The GitHub repository jrhei/thesis-CNN-rice-qrade-classification contains a labelled image folder "data_u" with 5 categories: broken rice, chalky rice, damaged rice, discolored rice, normal rice. Examples follow, each with its label.

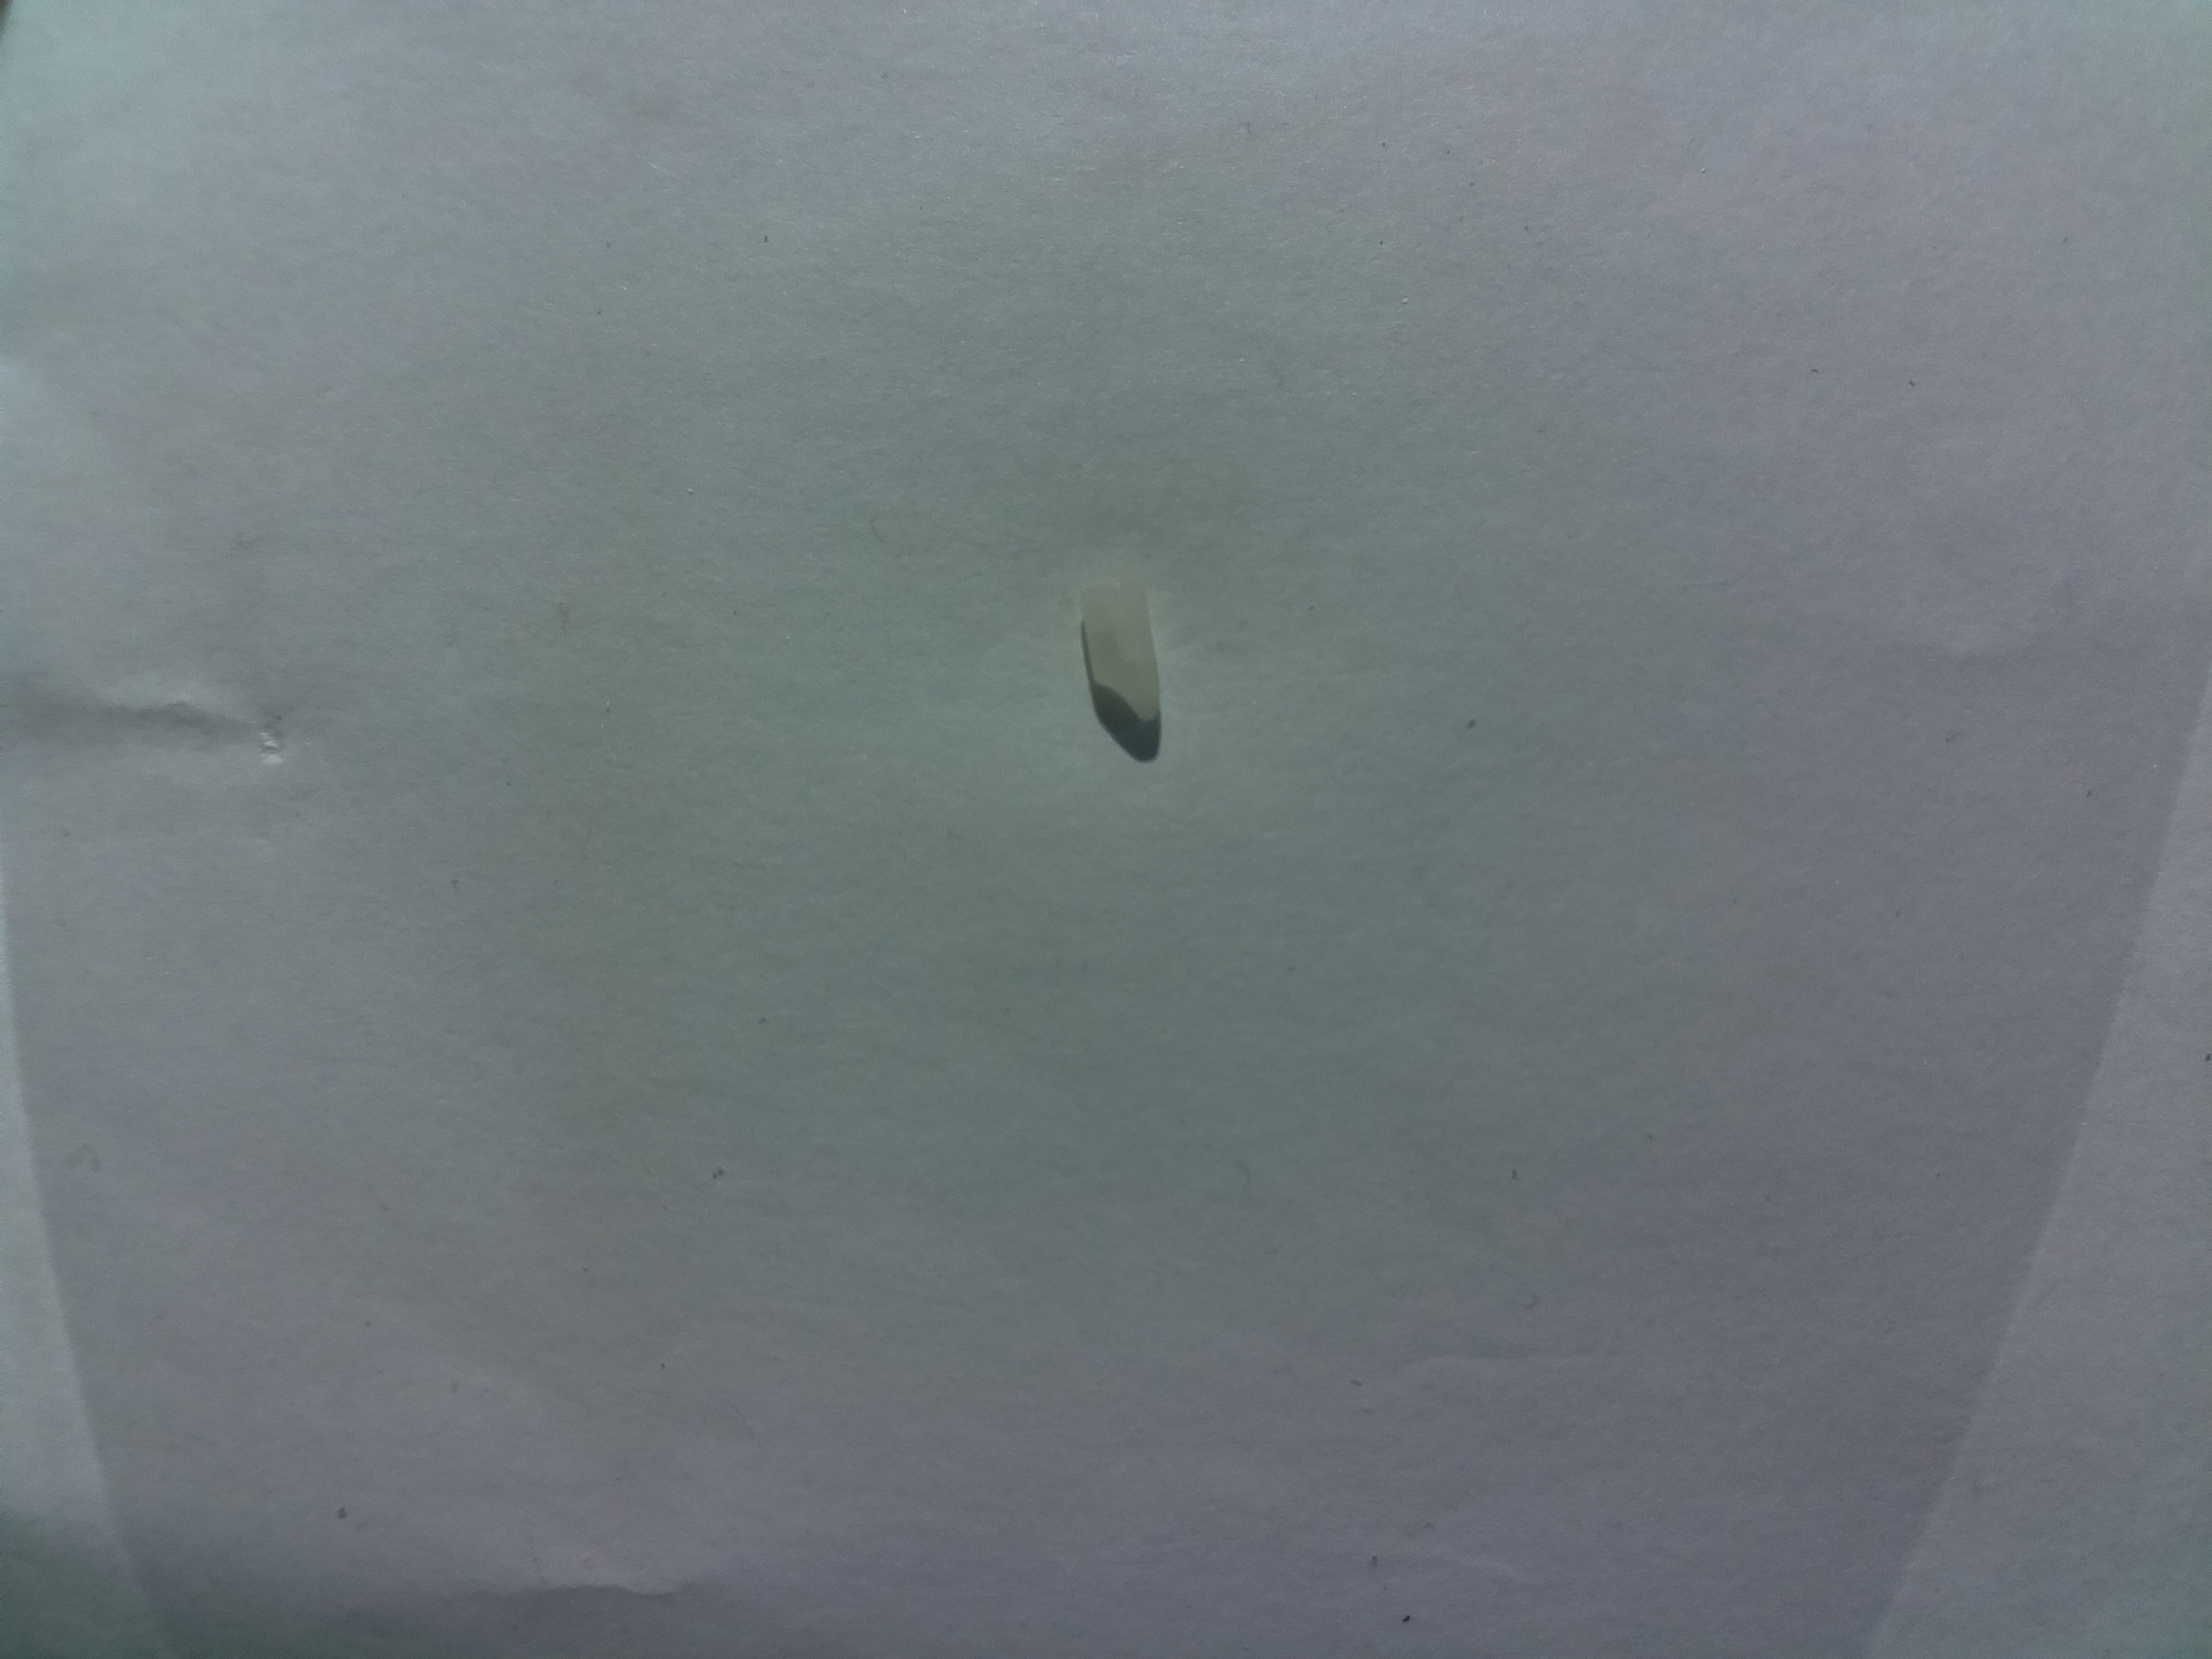
Label: broken rice

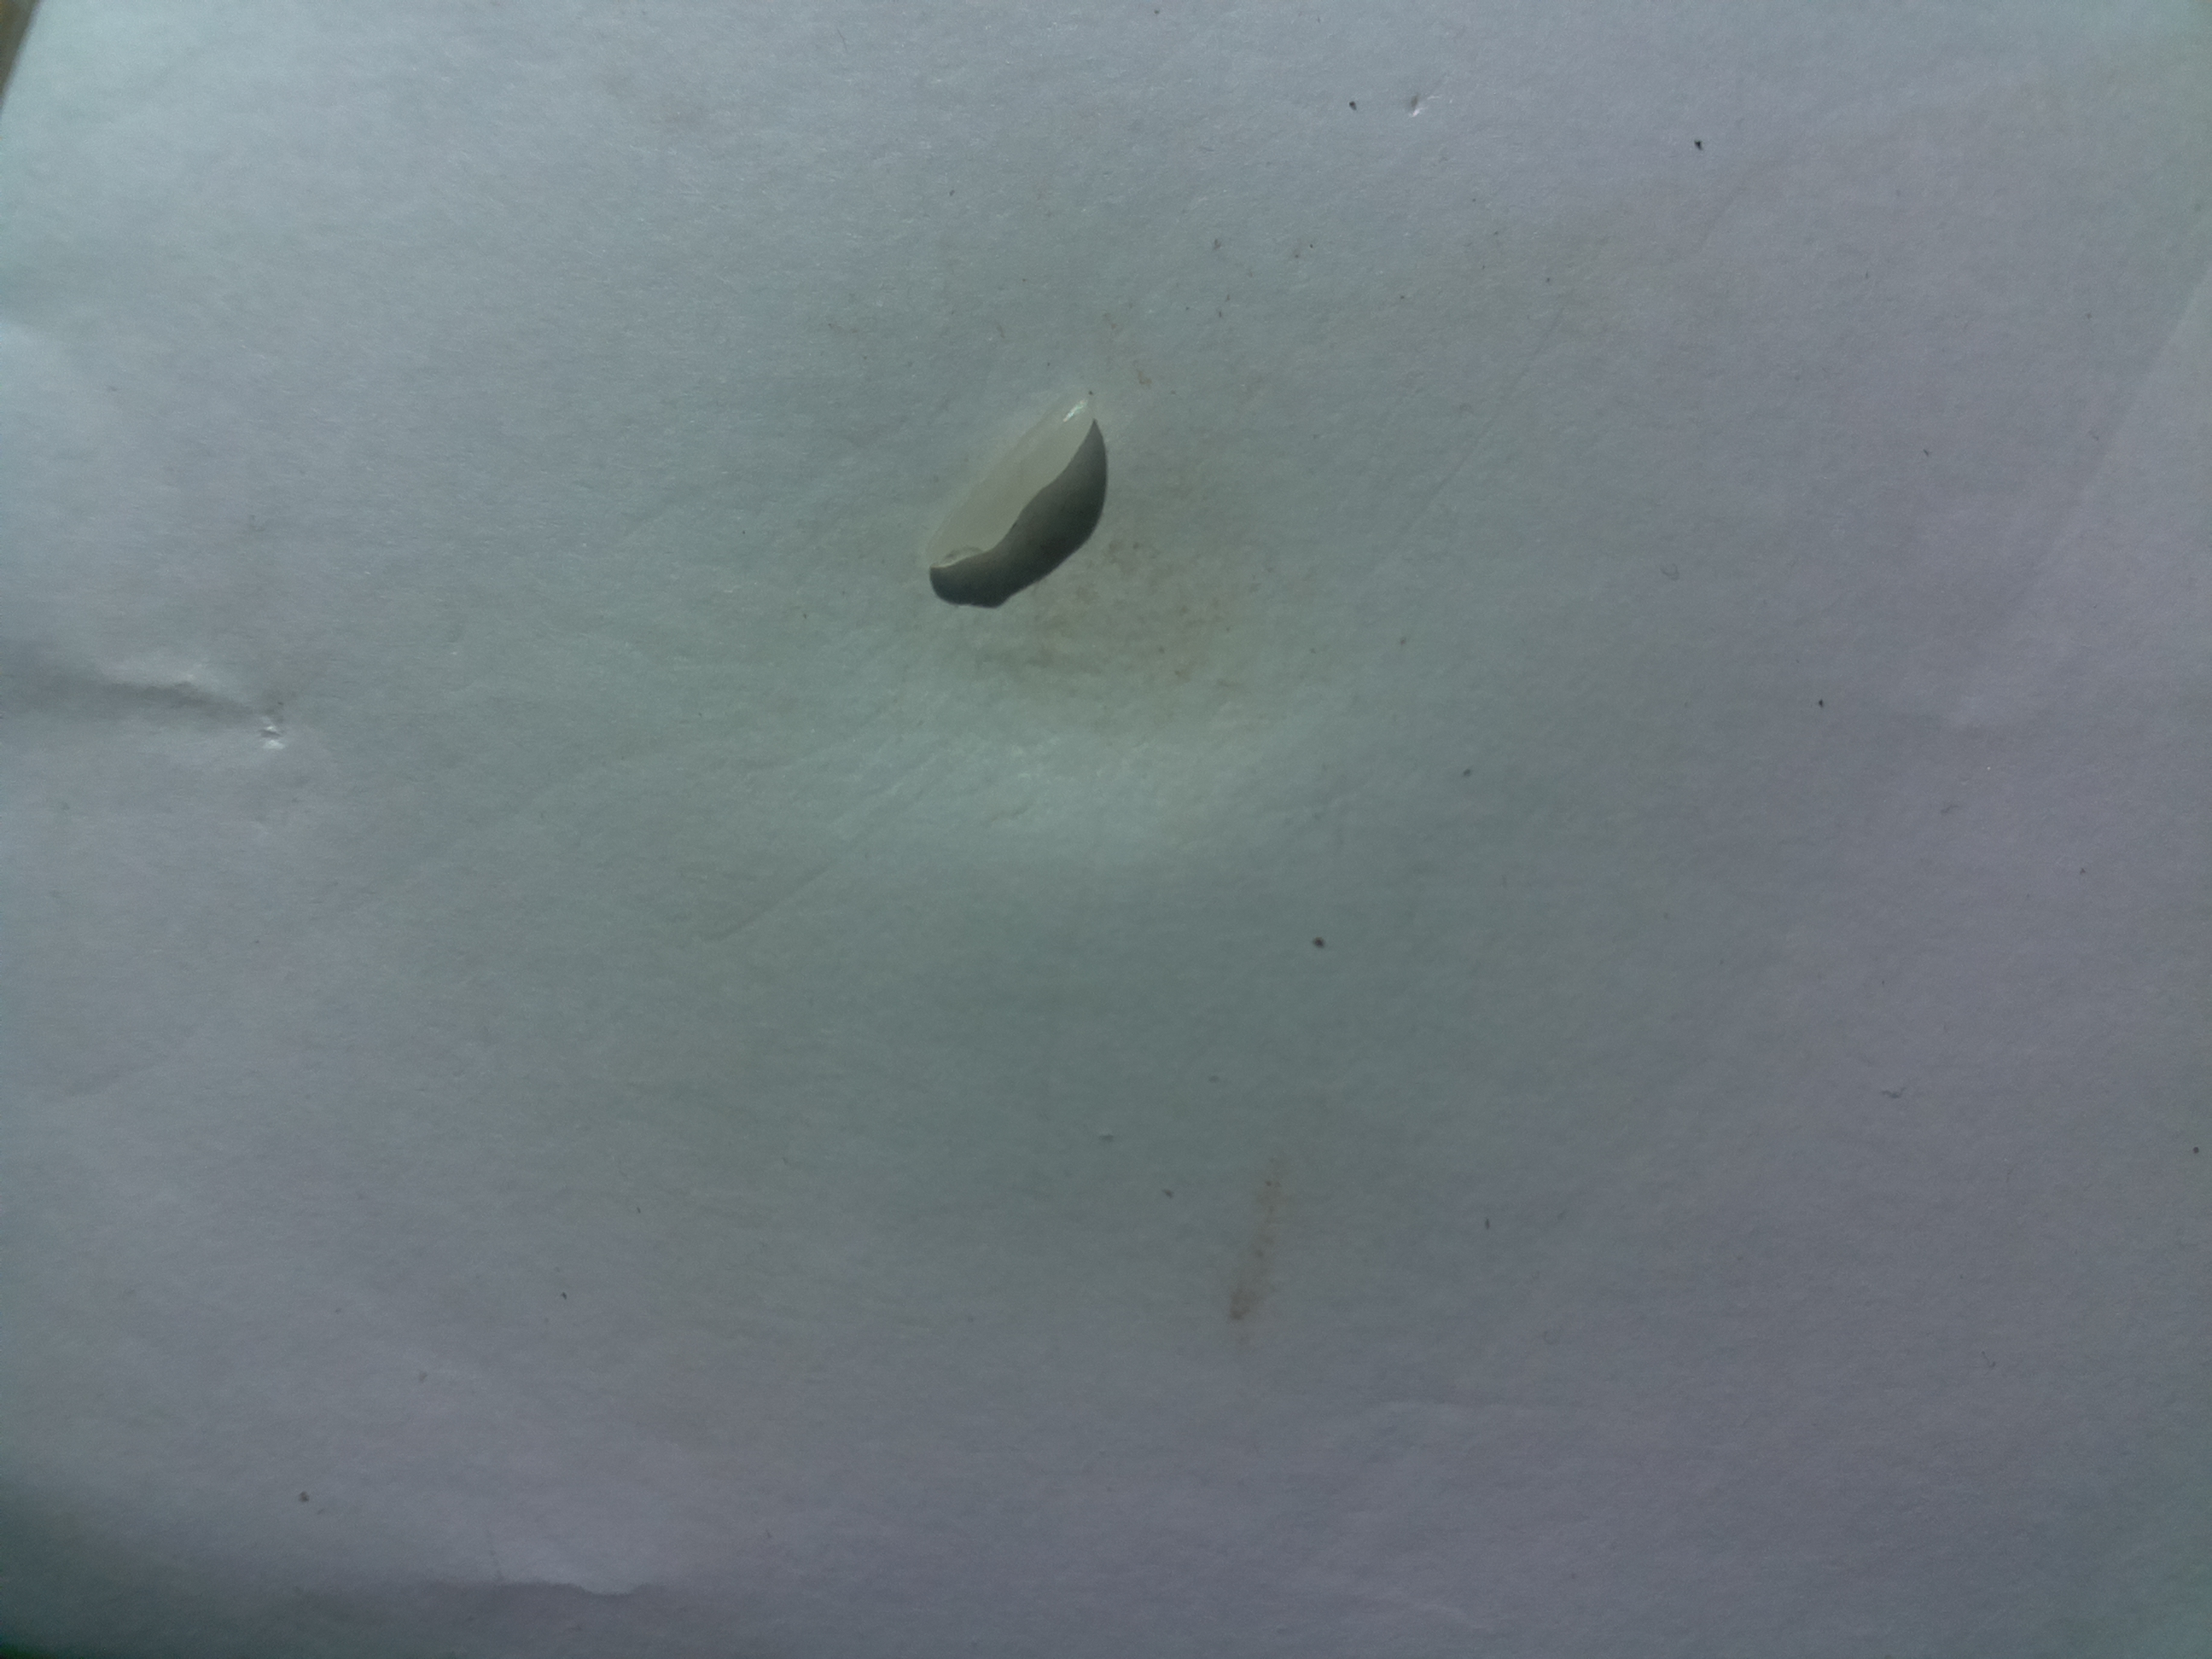
Label: damaged rice

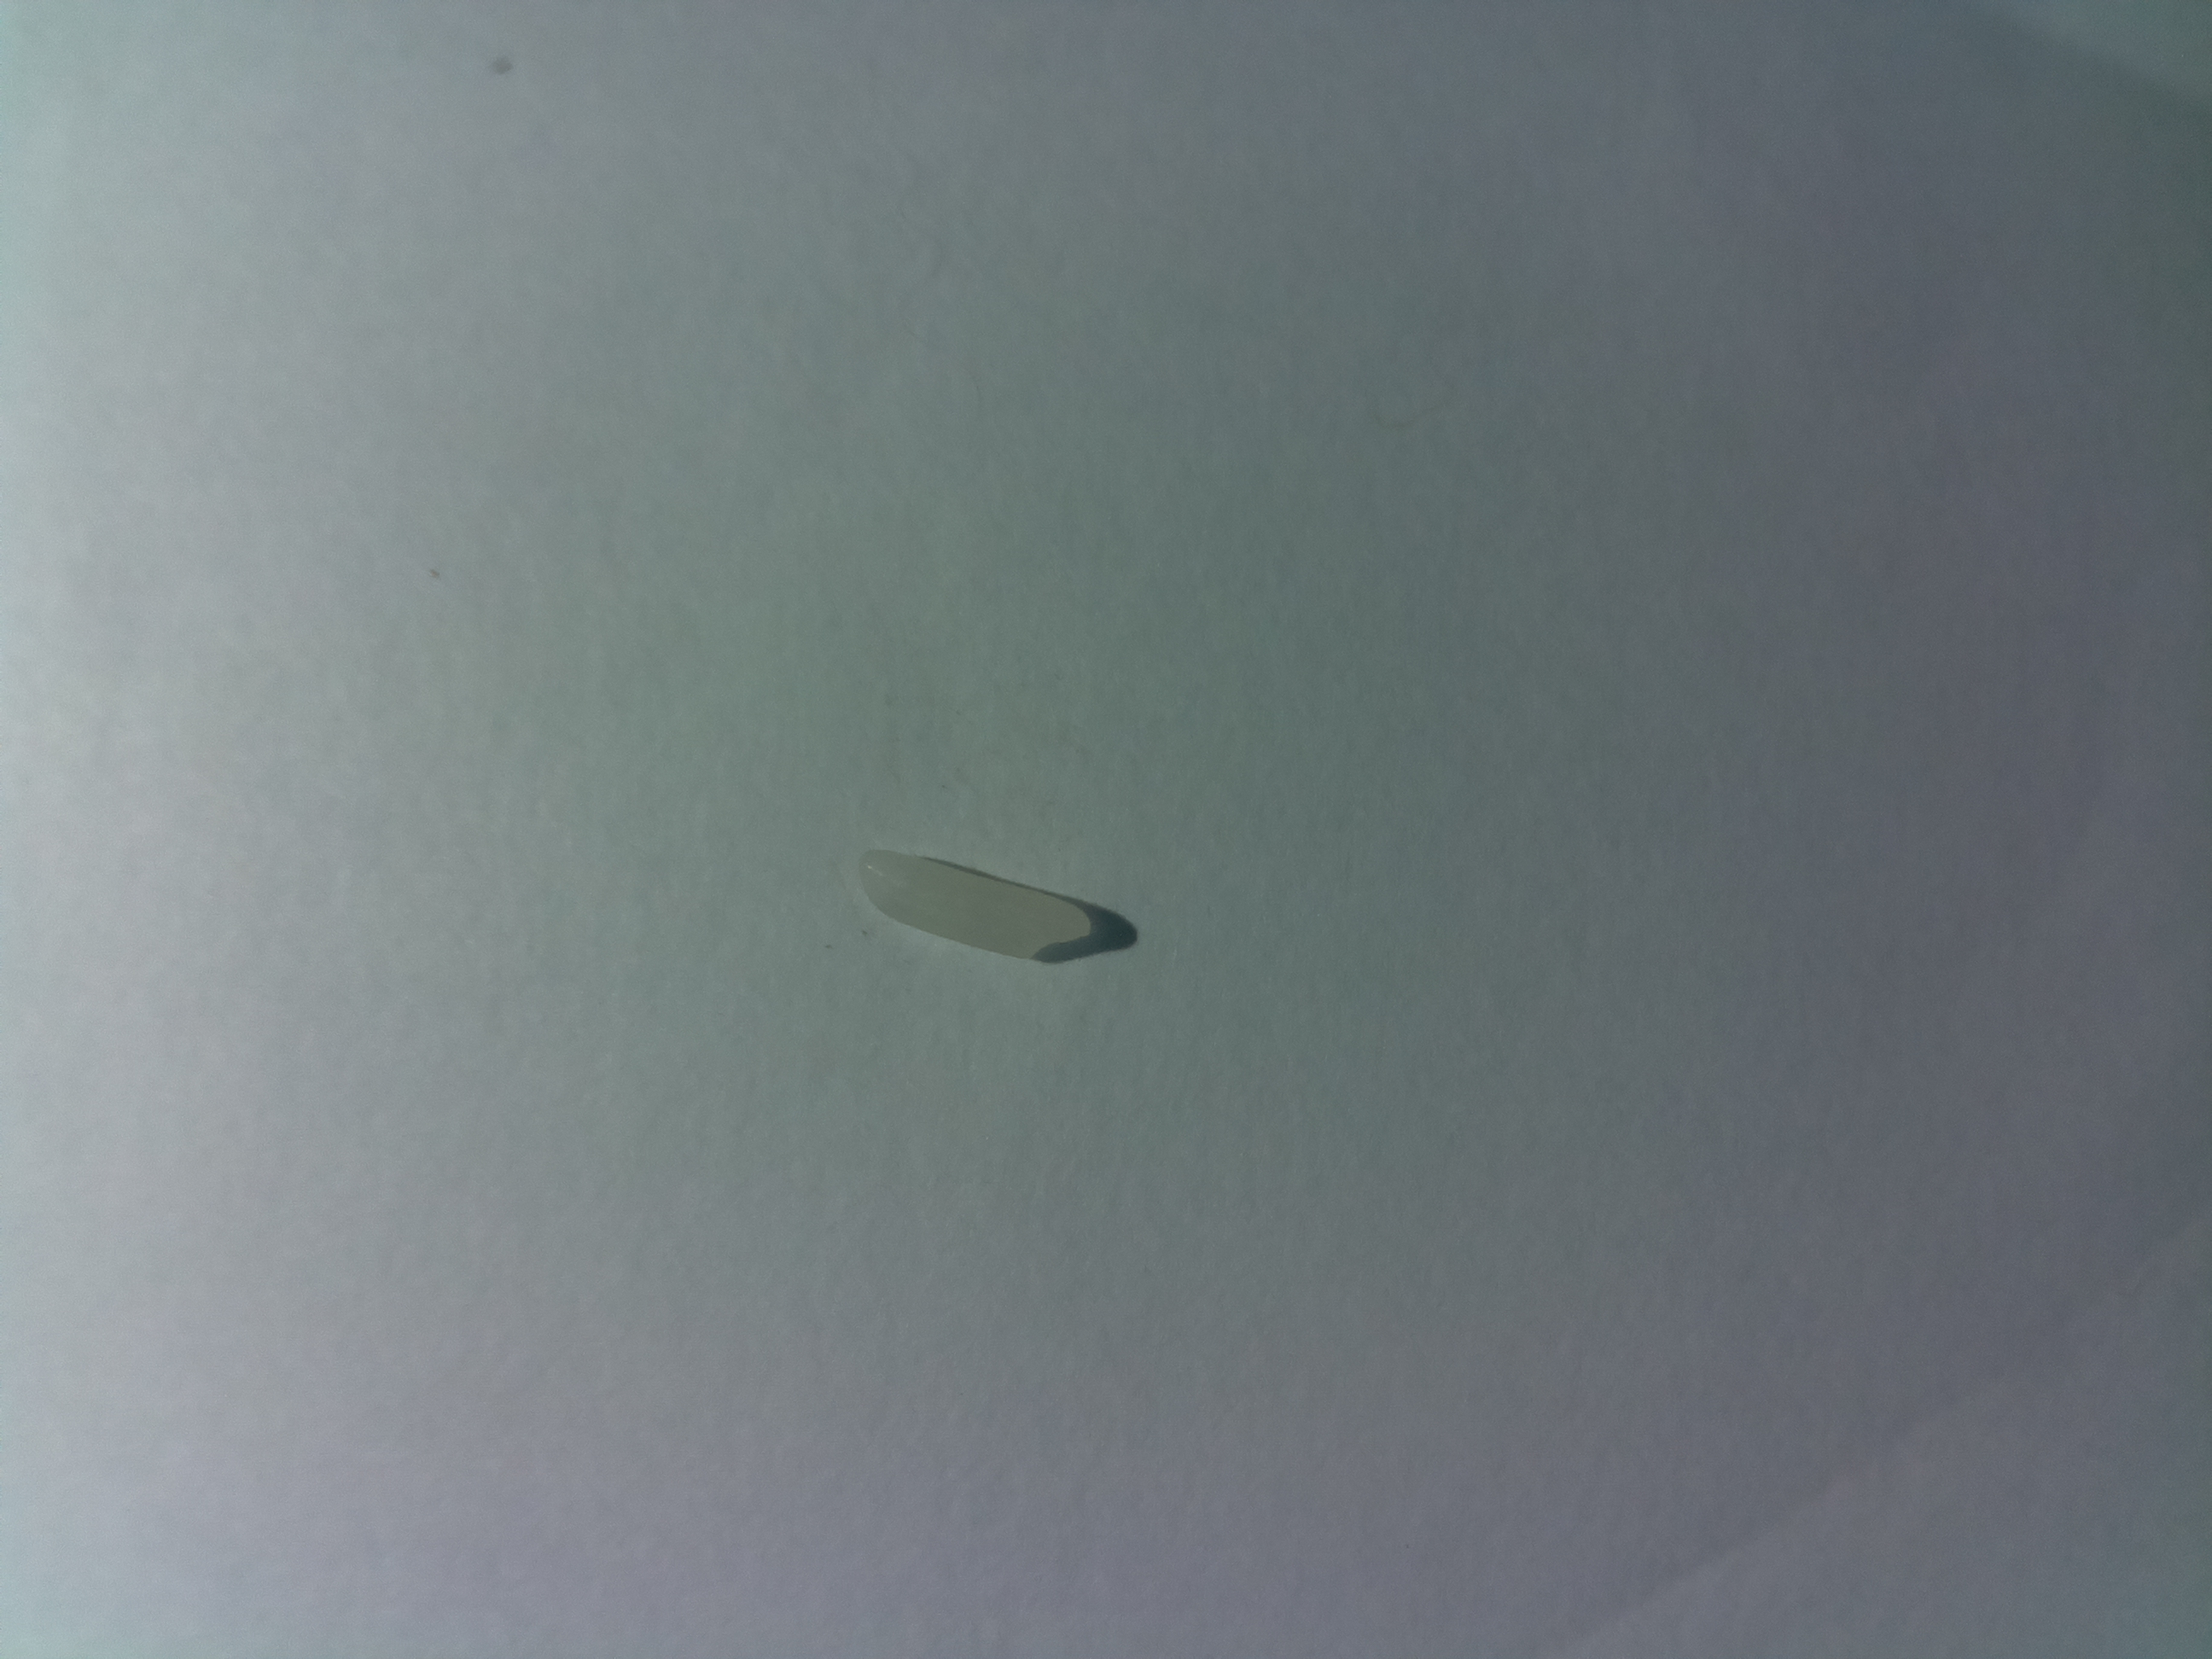
Label: normal rice

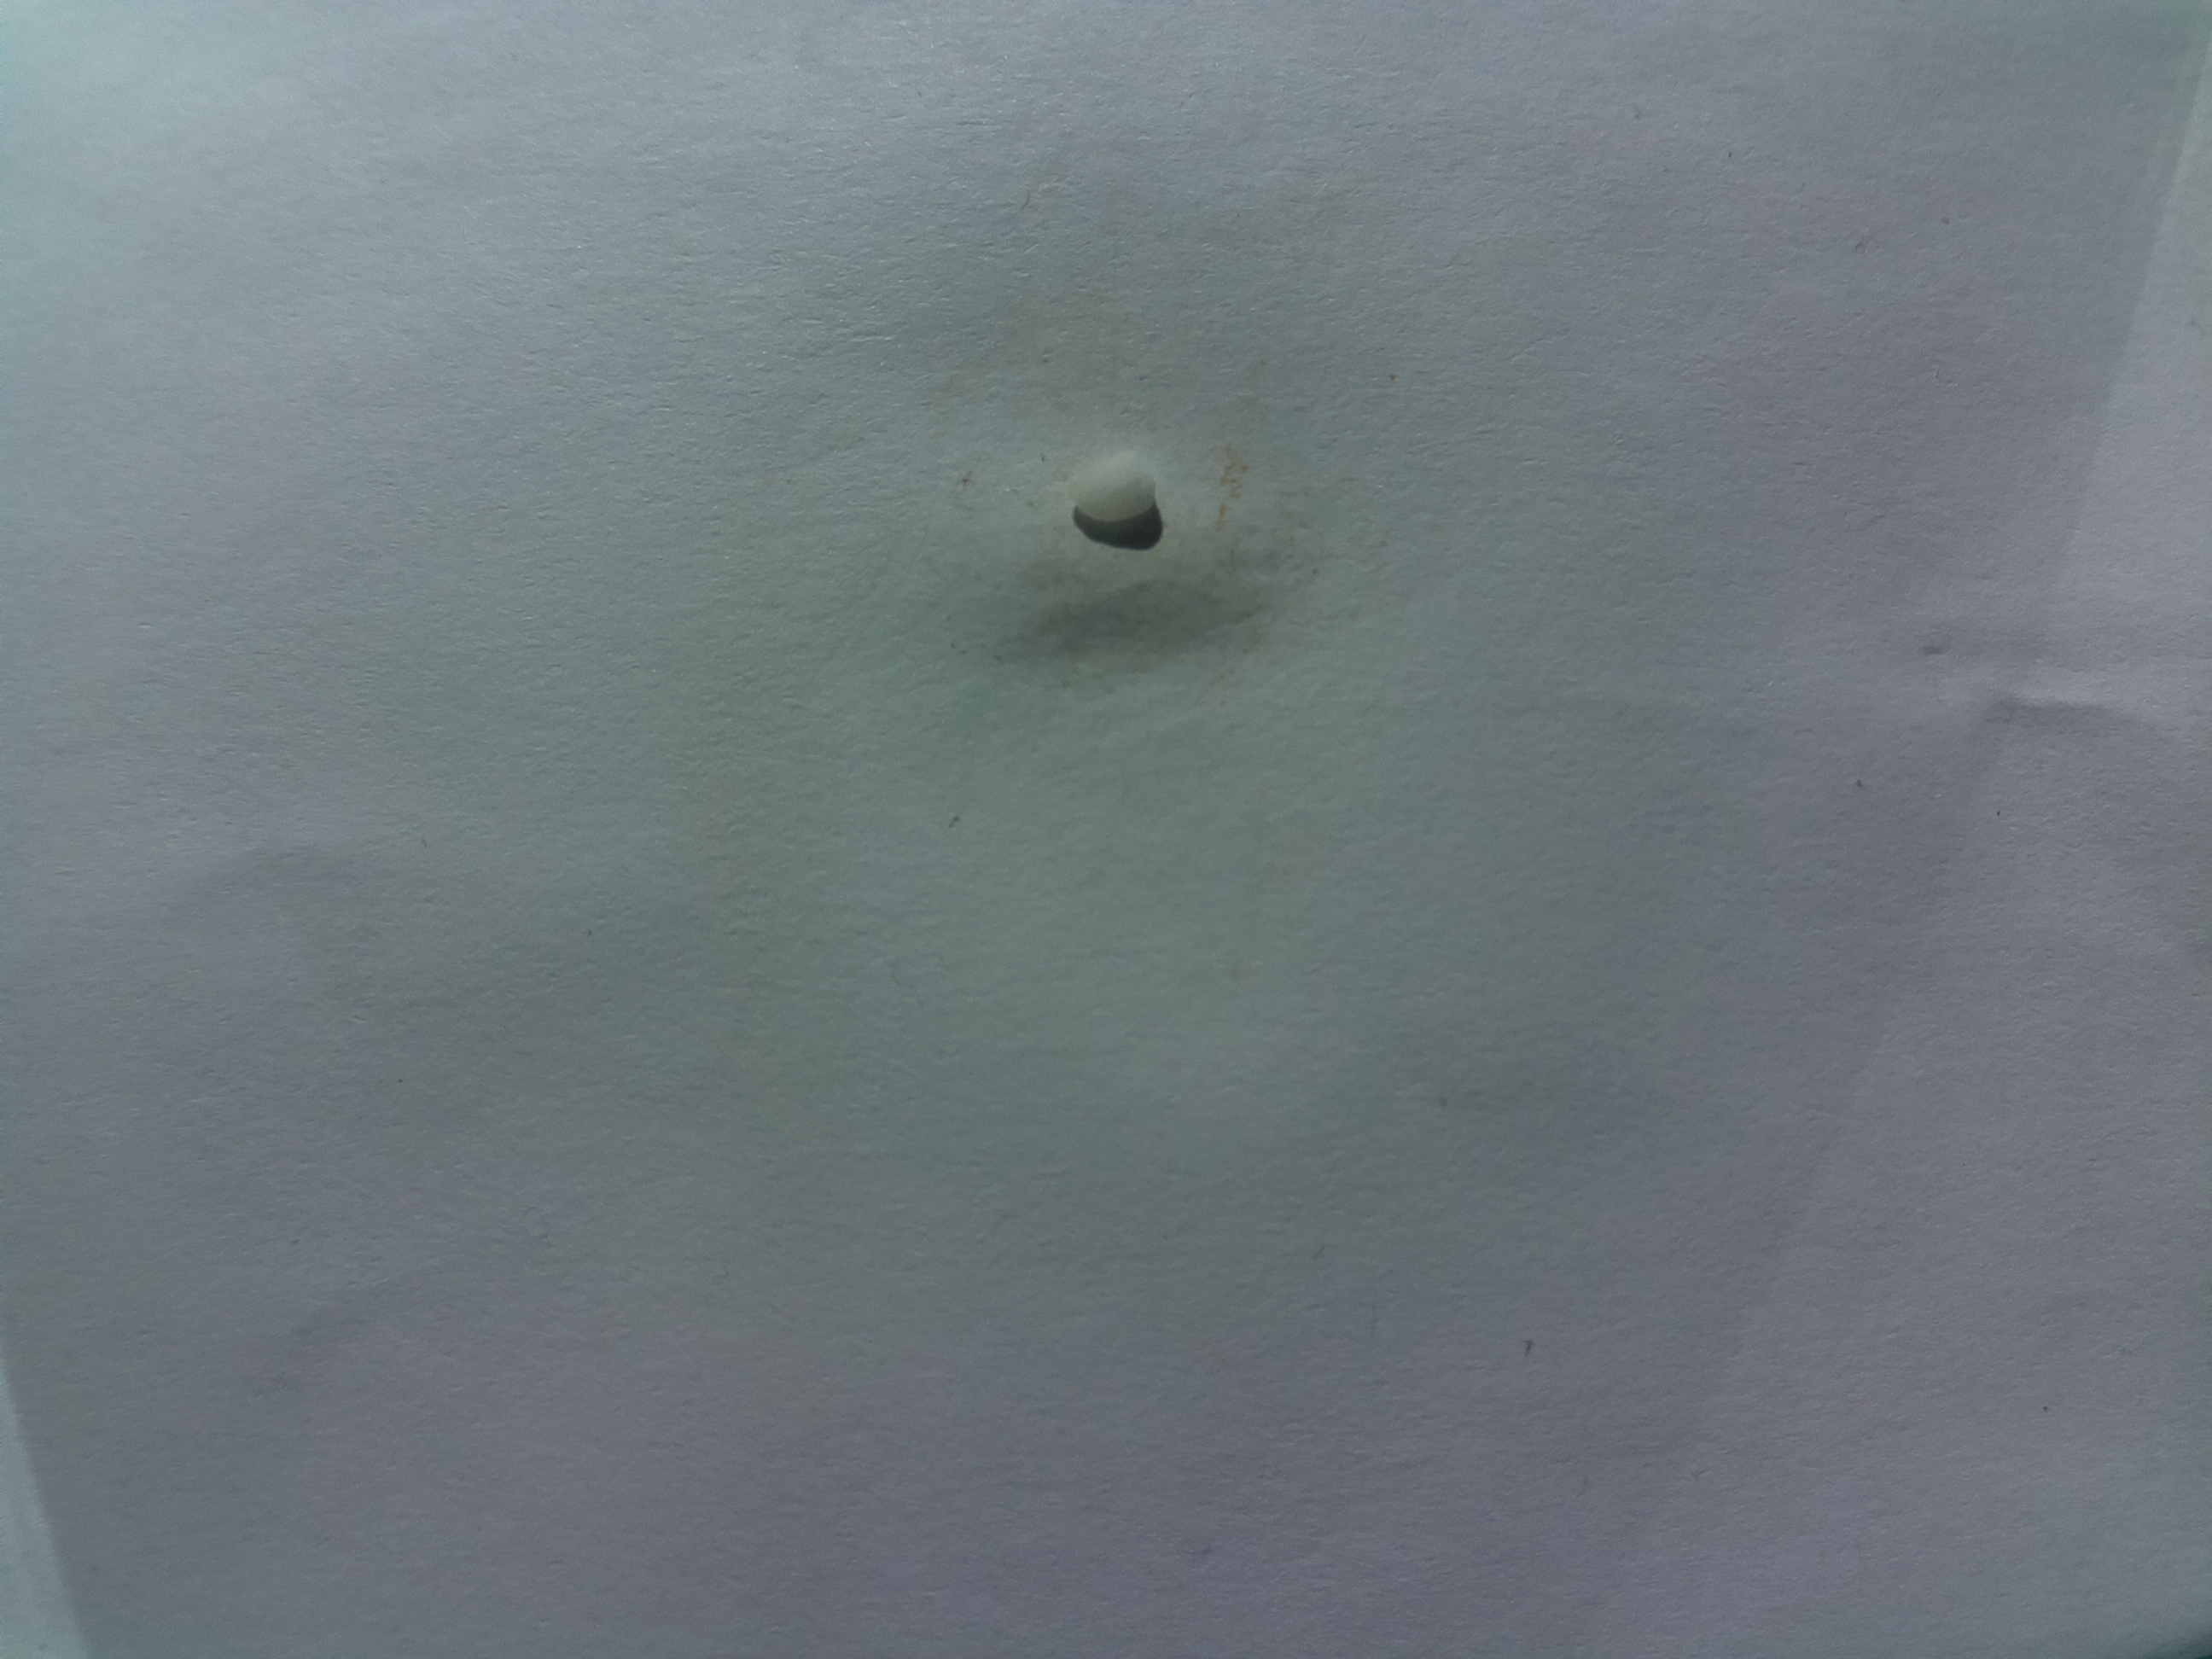
Label: chalky rice

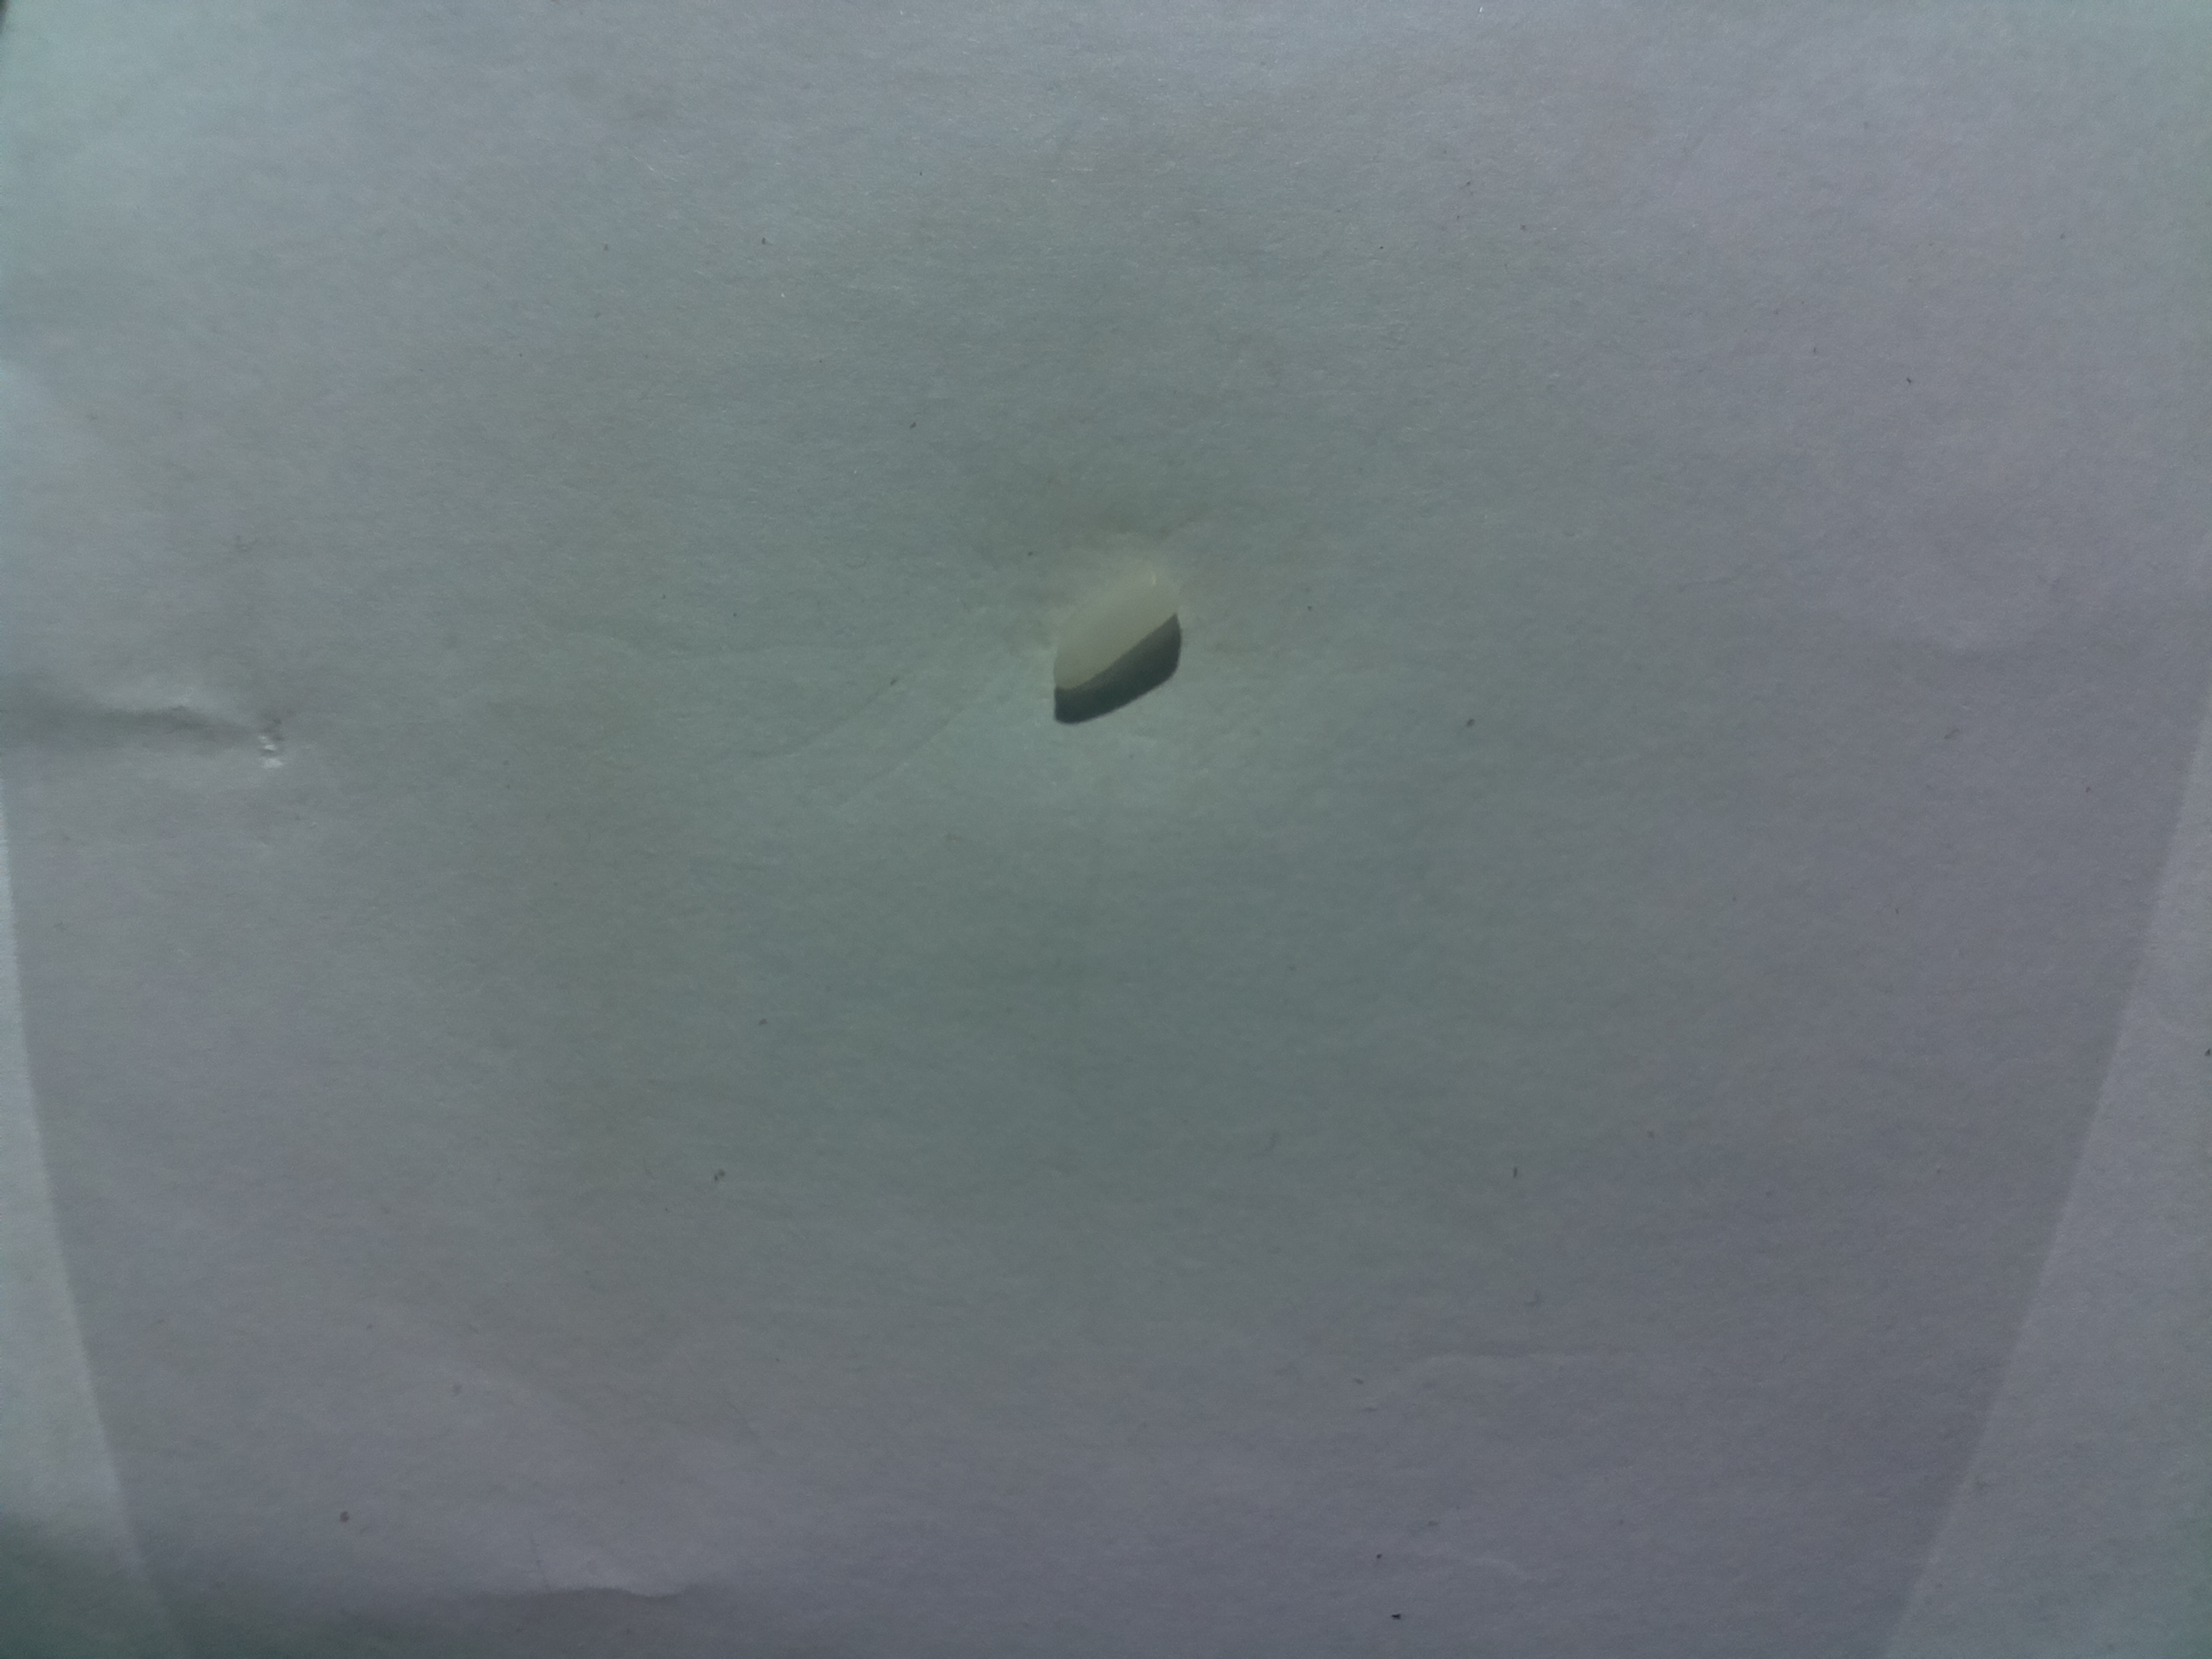
Label: broken rice

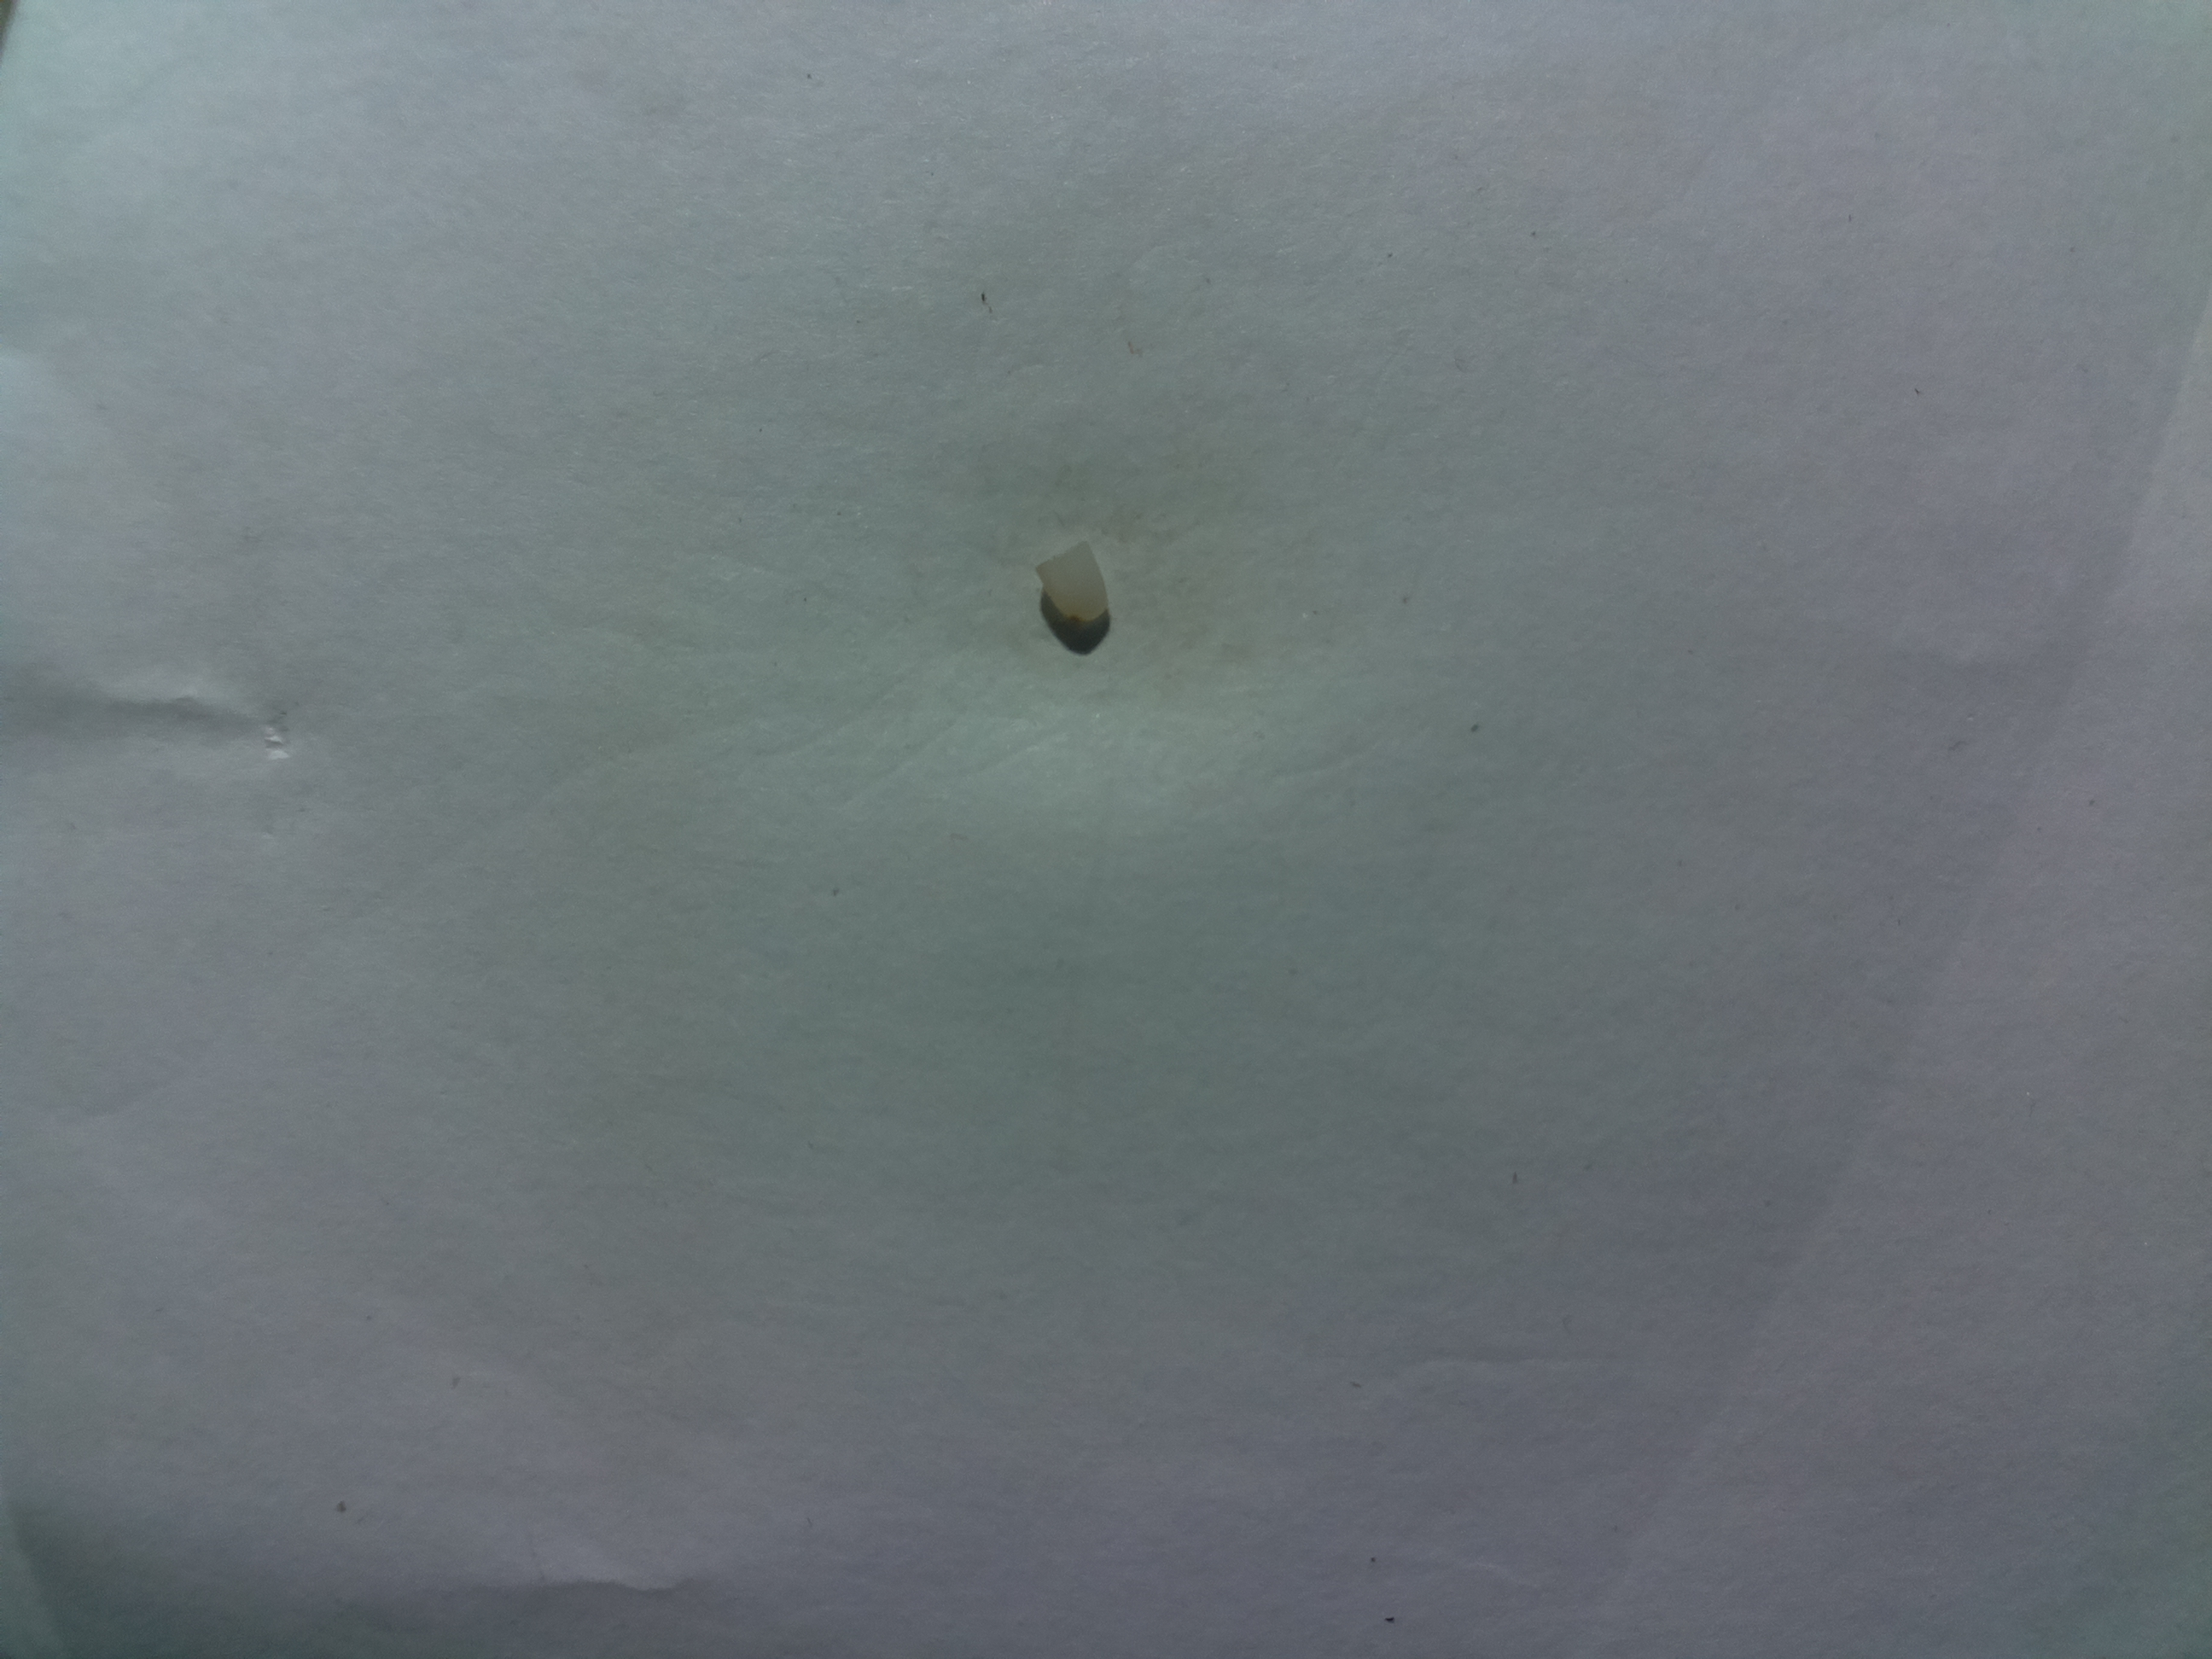
Label: damaged rice
